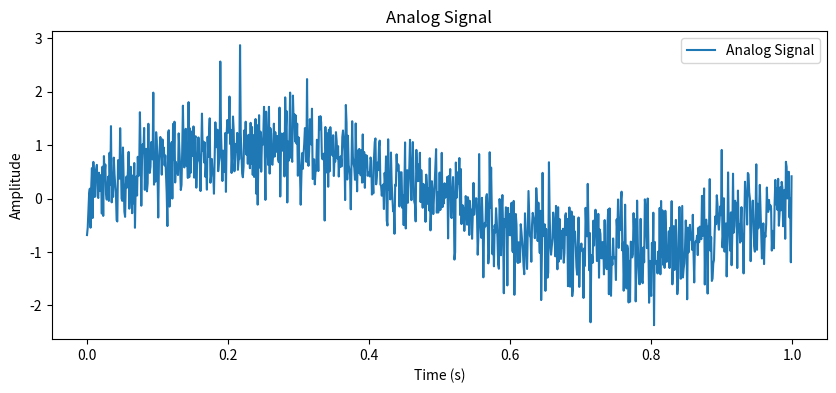
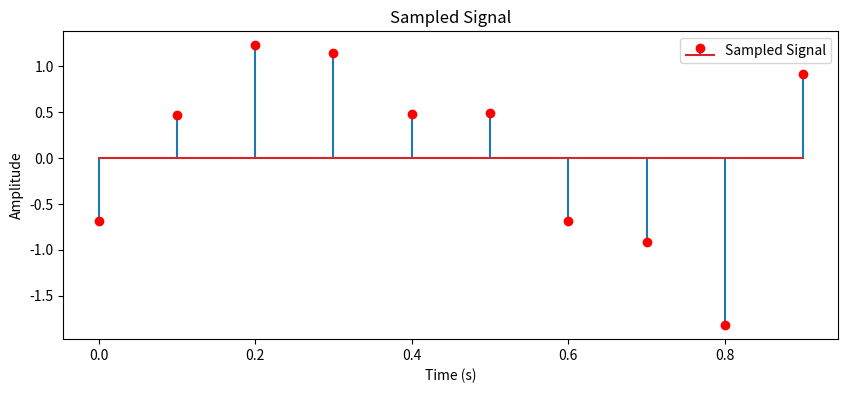
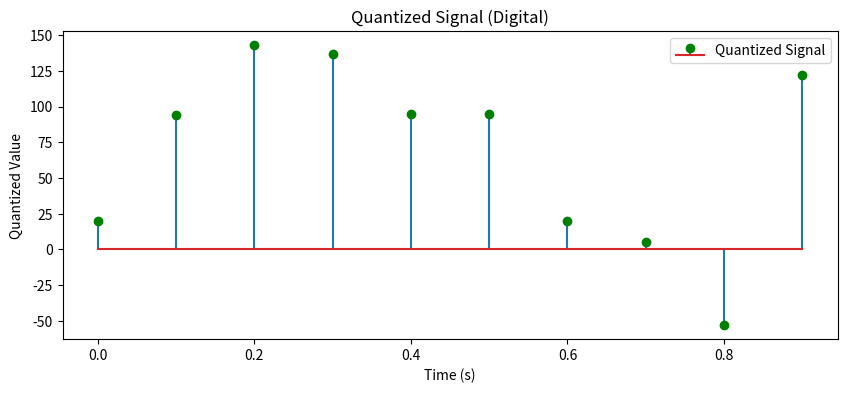

The script that saved these images, in order:
# import numpy as np
# import matplotlib.pyplot as plt

# # Function to generate a simple analog signal (you can replace this with your own analog signal function)
# def generate_analog_signal(time):
#     return np.sin(2 * np.pi * 1.0 * time) + 0.5 * np.random.normal(size=len(time))

# # Sampling parameters
# sampling_rate = 500  # Hz
# duration = 1.0  # seconds
# num_samples = int(sampling_rate * duration)
# time = np.linspace(0, duration, num_samples, endpoint=False)

# # Generate analog signal
# analog_signal = generate_analog_signal(time)

# # Plot the analog signal
# plt.figure(figsize=(10, 4))
# plt.plot(time, analog_signal, label='Analog Signal')
# plt.title('Analog Signal')
# plt.xlabel('Time (s)')
# plt.ylabel('Amplitude')
# plt.legend()
# plt.show()

# # Sample the analog signal
# sampled_signal = analog_signal[::int(len(time) / 10)]  # For example, sample every 10th point

# # Plot the sampled signal
# plt.figure(figsize=(10, 4))
# plt.stem(time[::int(len(time) / 10)], sampled_signal, markerfmt='ro', label='Sampled Signal')
# plt.title('Sampled Signal')
# plt.xlabel('Time (s)')
# plt.ylabel('Amplitude')
# plt.legend()
# plt.show()

import numpy as np
import matplotlib.pyplot as plt

# Function to generate a simple analog signal (you can replace this with your own analog signal function)
def generate_analog_signal(time):
    return np.sin(2 * np.pi * 1.0 * time) + 0.5 * np.random.normal(size=len(time))

# Sampling parameters
sampling_rate = 1000  # Hz
duration = 1.0  # seconds
num_samples = int(sampling_rate * duration)
time = np.linspace(0, duration, num_samples, endpoint=False)

# Generate analog signal
analog_signal = generate_analog_signal(time)

# Plot the analog signal
plt.figure(figsize=(10, 4))
plt.plot(time, analog_signal, label='Analog Signal')
plt.title('Analog Signal')
plt.xlabel('Time (s)')
plt.ylabel('Amplitude')
plt.legend()
plt.show()

# Sample the analog signal
sampled_signal = analog_signal[::int(len(time) / 10)]  # For example, sample every 10th point

# Plot the sampled signal
plt.figure(figsize=(10, 4))
plt.stem(time[::int(len(time) / 10)], sampled_signal, markerfmt='ro', label='Sampled Signal')
plt.title('Sampled Signal')
plt.xlabel('Time (s)')
plt.ylabel('Amplitude')
plt.legend()
plt.show()

# Quantize the sampled signal (convert to digital)
bit_depth = 8  # Number of bits for quantization
quantized_signal = np.round((sampled_signal + 1) * (2 ** (bit_depth - 1)) / 2)  # Assuming the signal is in the range [-1, 1]

# Plot the quantized (digital) signal
plt.figure(figsize=(10, 4))
plt.stem(time[::int(len(time) / 10)], quantized_signal, markerfmt='go', label='Quantized Signal')
plt.title('Quantized Signal (Digital)')
plt.xlabel('Time (s)')
plt.ylabel('Quantized Value')
plt.legend()
plt.show()
